Image classification data set "achira_image_classify" (heroorkrishna/achira_image_classify on GitHub). Class labels (4): disc, gear, hexagon, square.

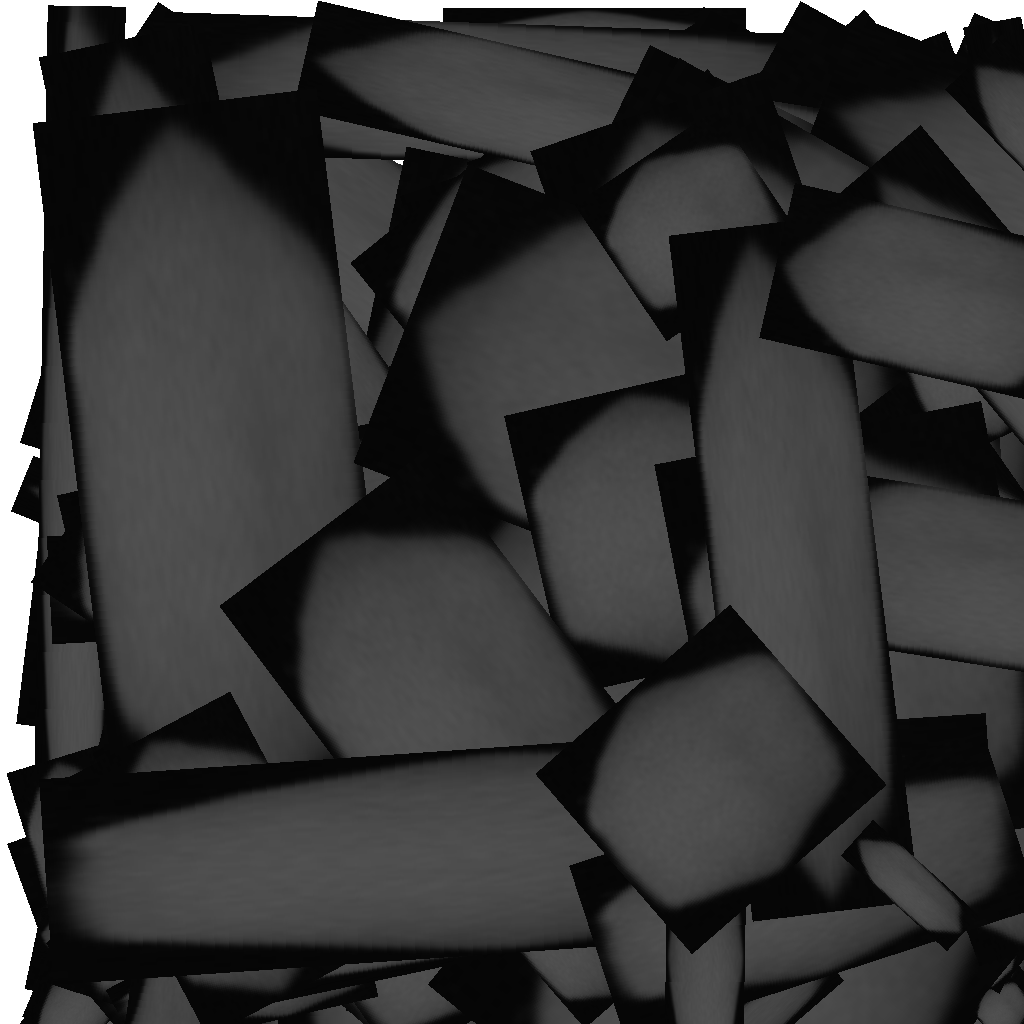
Label: hexagon

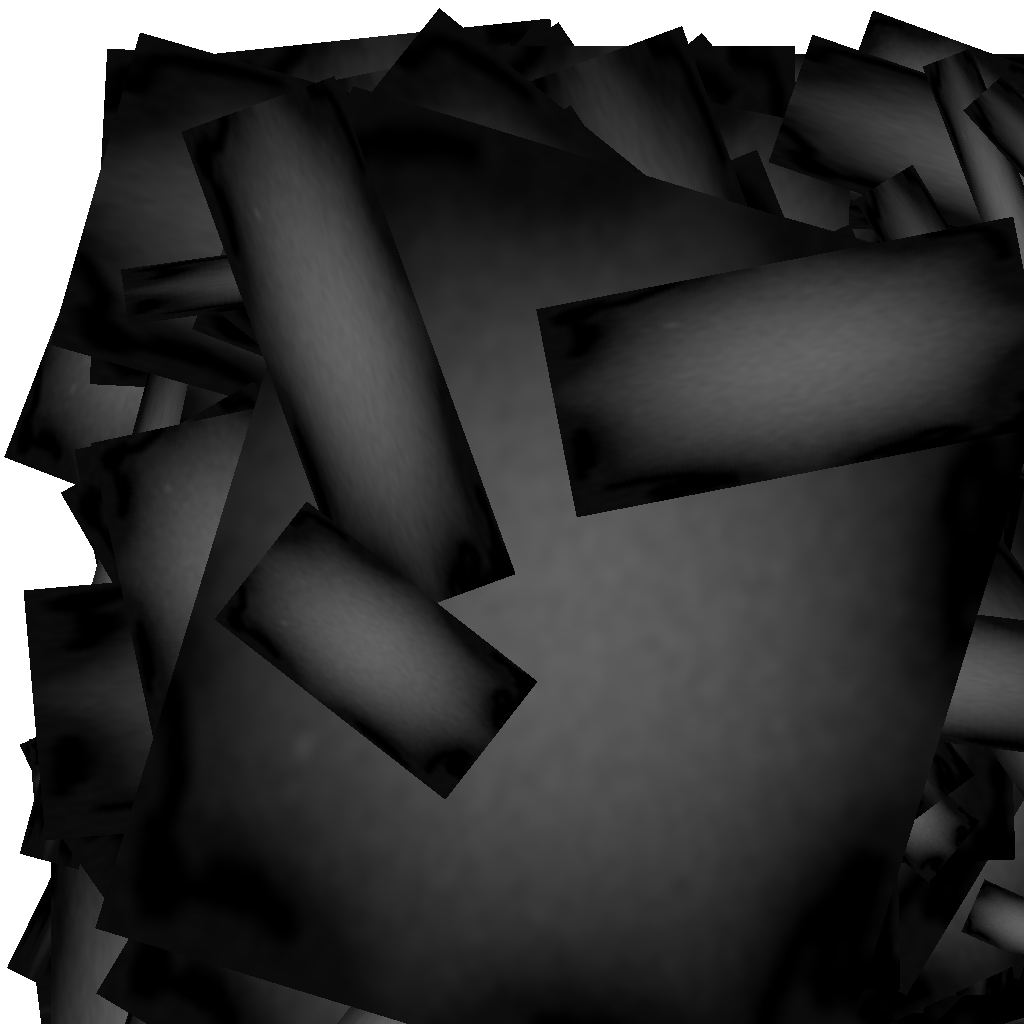
Label: gear

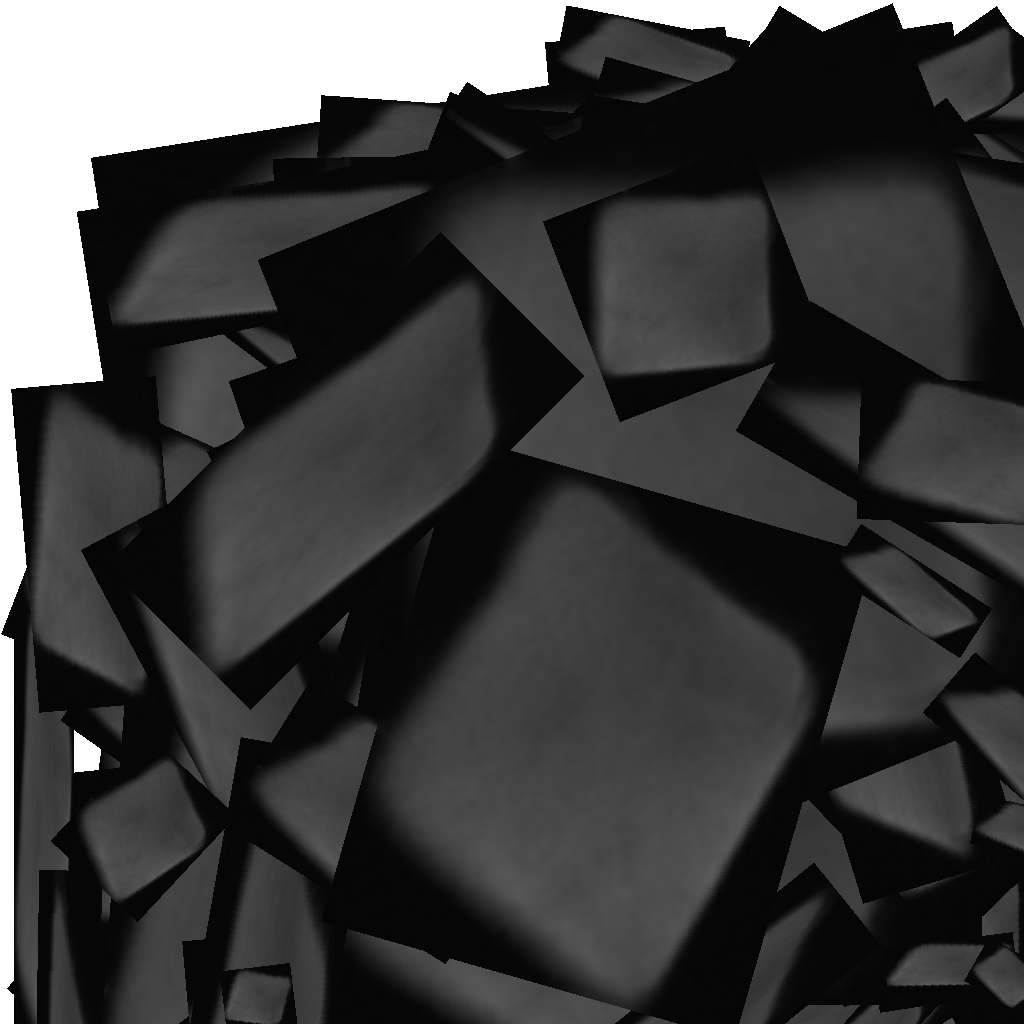
Label: square

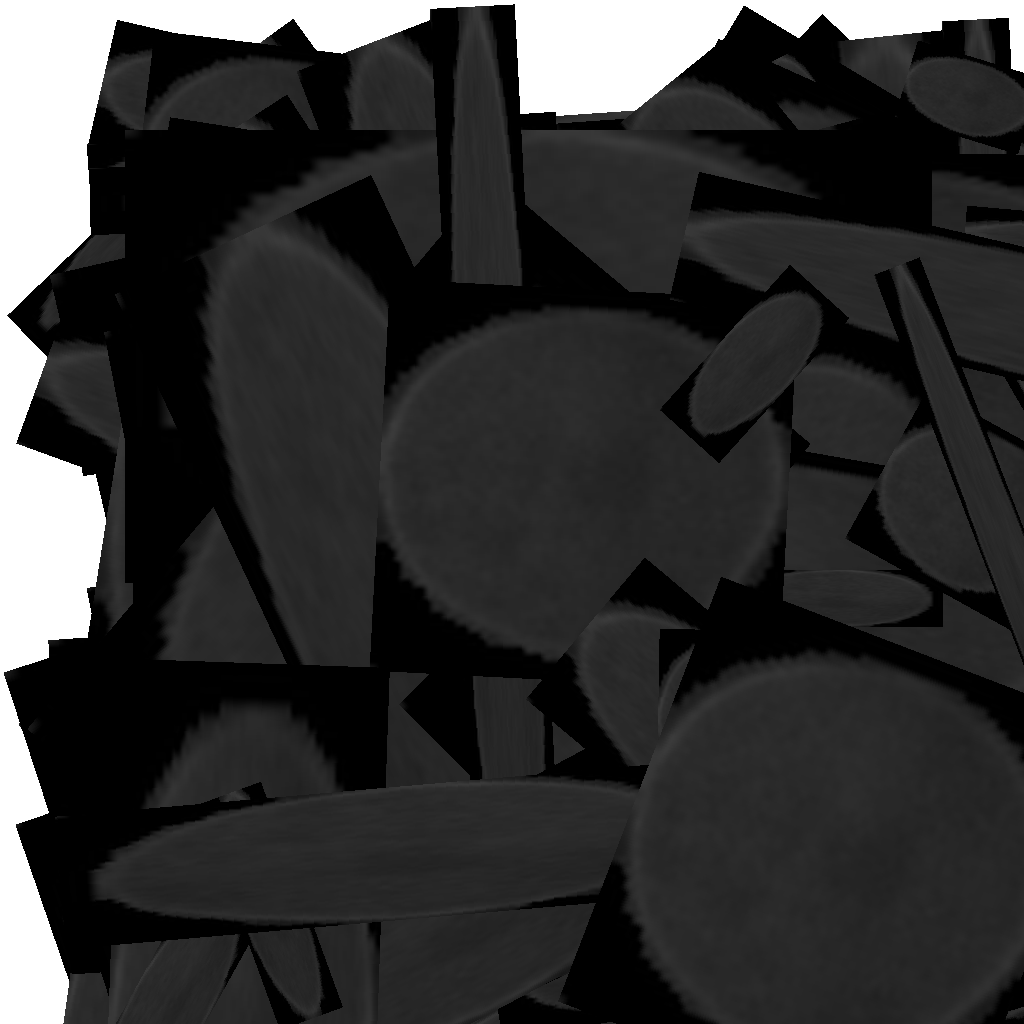
Label: disc

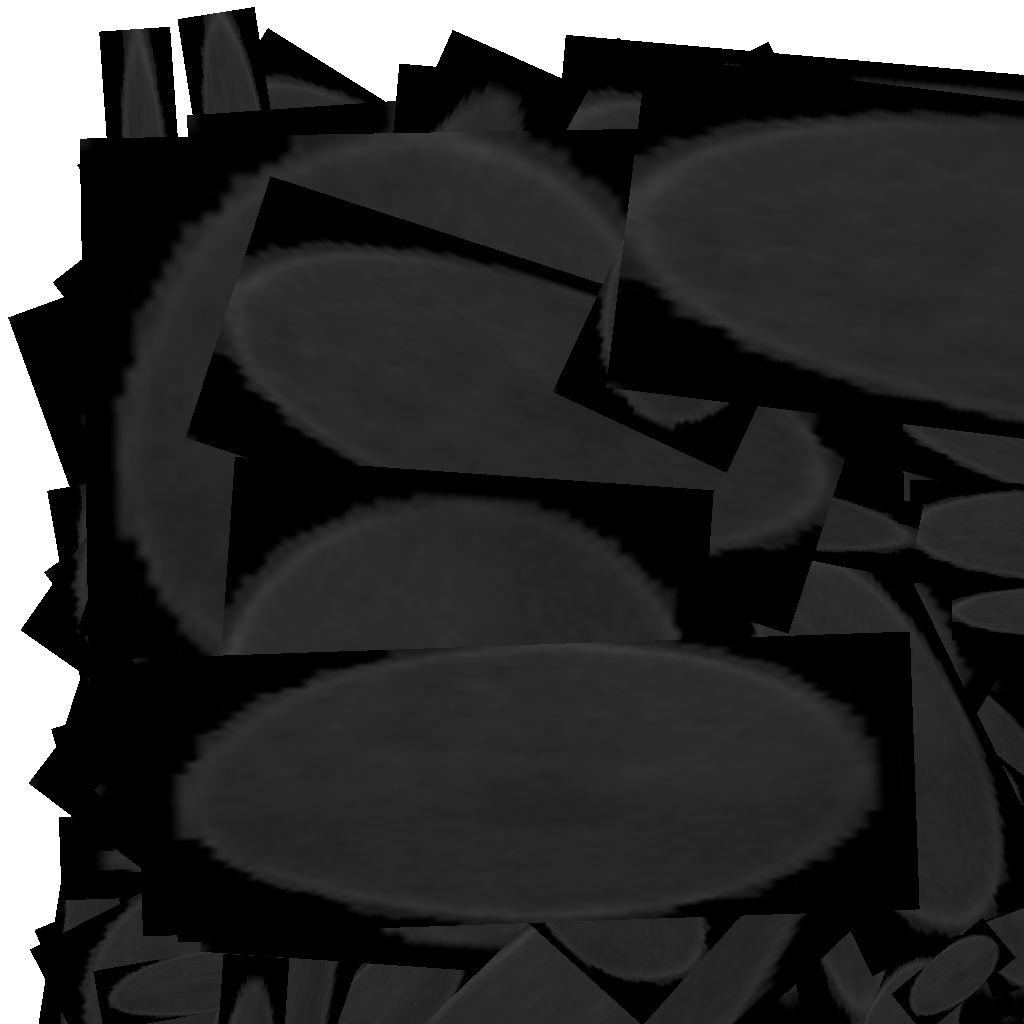
Label: disc

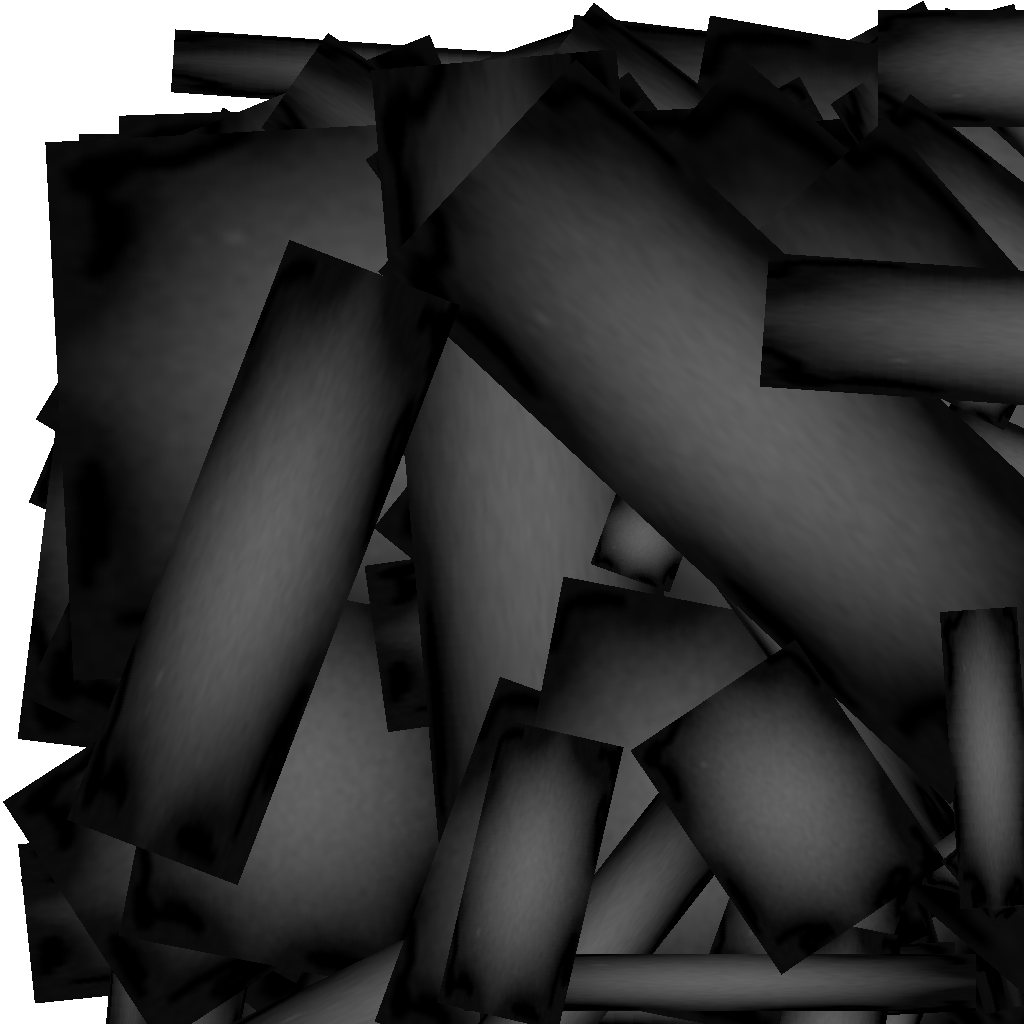
Label: gear
